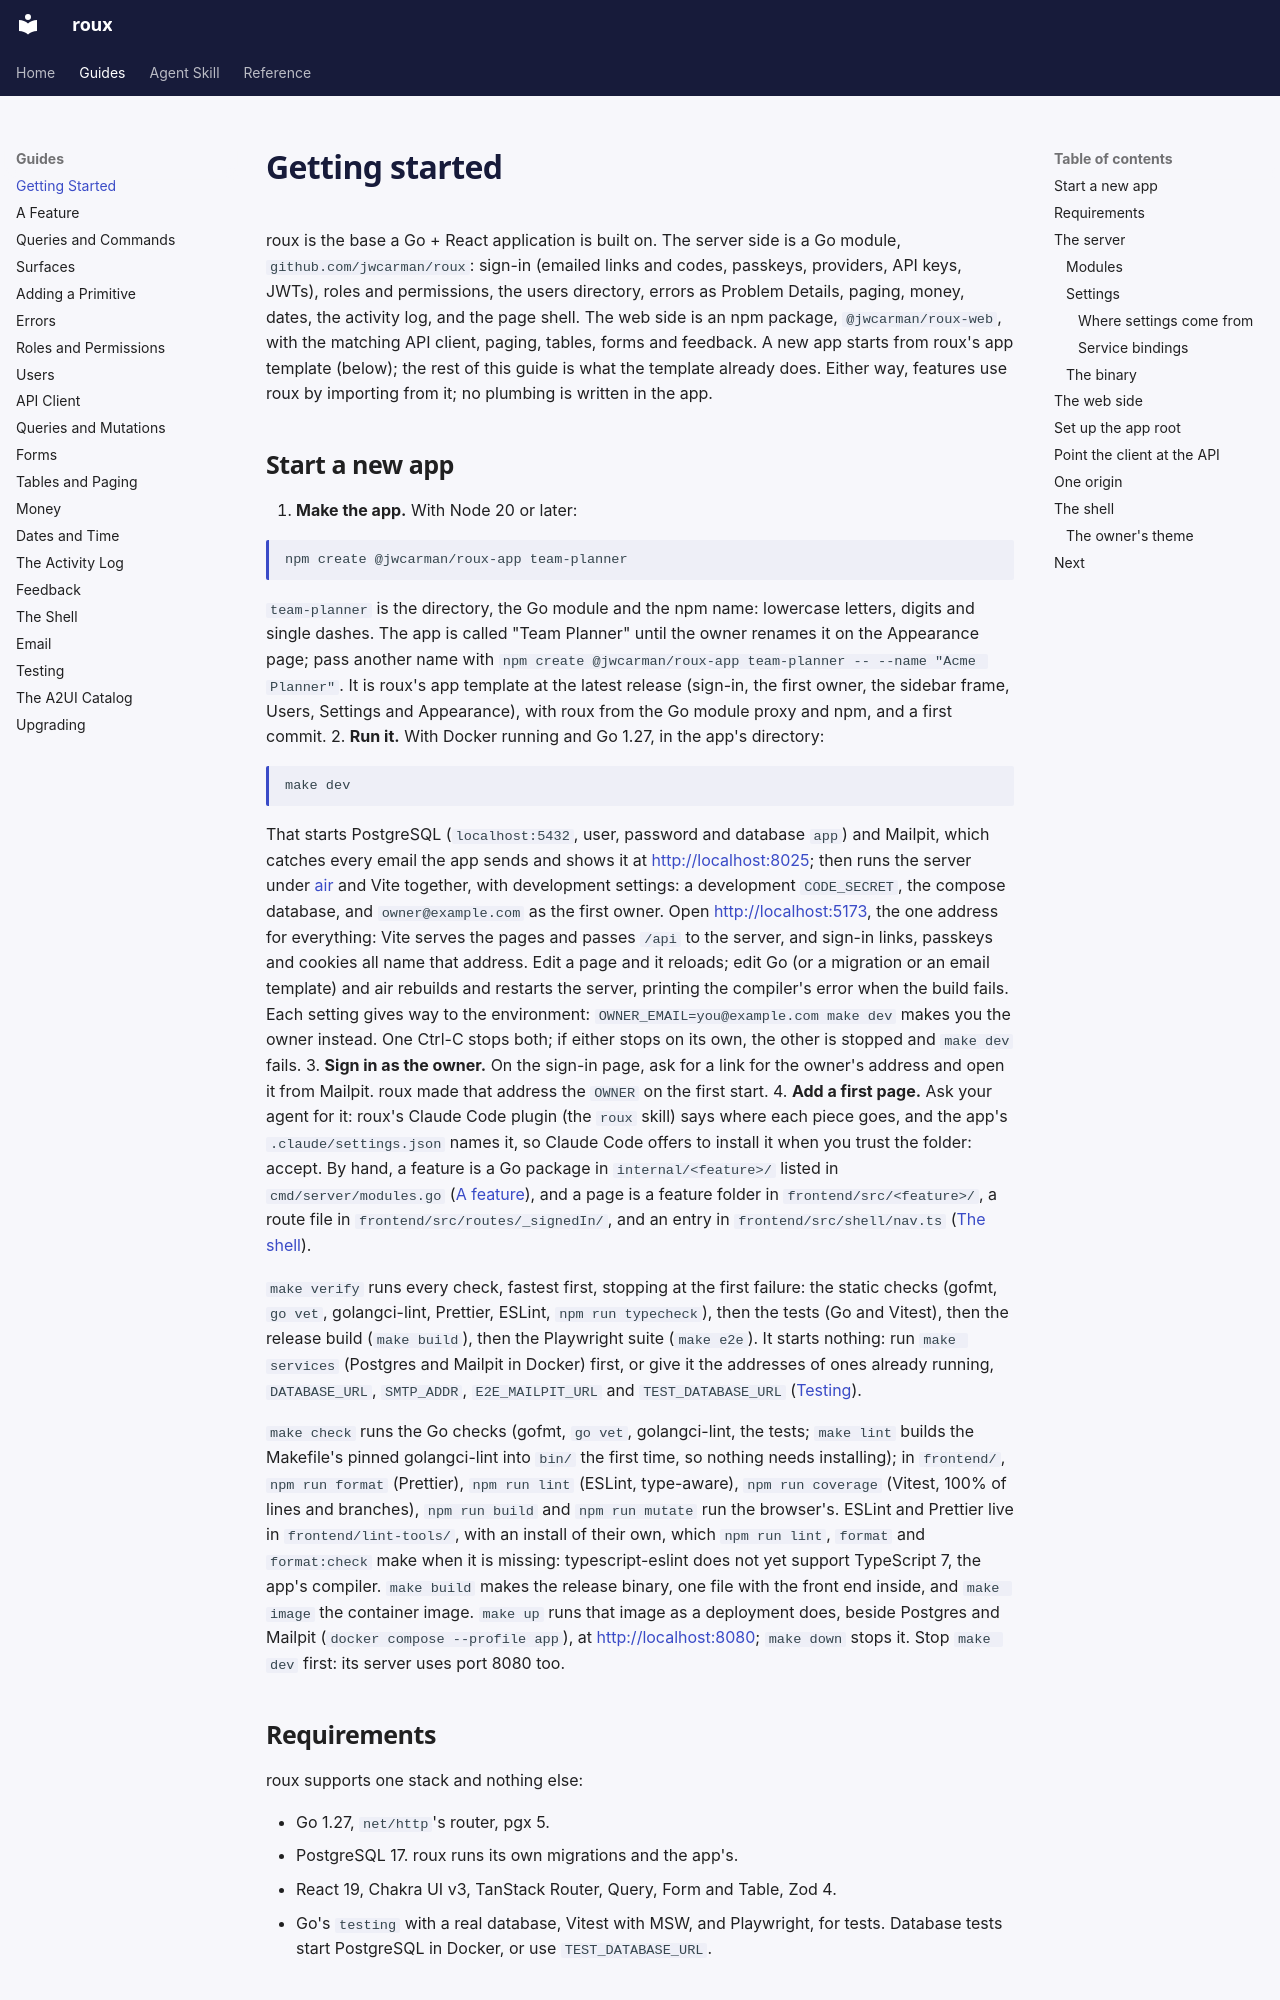

repository: jwcarman/roux · page: guides/getting-started/index.html · generator: mkdocs

# Getting started

roux is the base a Go + React application is built on. The server side is a Go module,
`github.com/jwcarman/roux`: sign-in (emailed links and codes, passkeys, providers, API keys,
JWTs), roles and permissions, the users directory, errors as Problem Details, paging, money,
dates, the activity log, and the page shell. The web side is an npm package,
`@jwcarman/roux-web`, with the matching API client, paging, tables, forms and feedback. A new app
starts from roux's app template (below); the rest of this guide is what the template already does.
Either way, features use roux by importing from it; no plumbing is written in the app.
